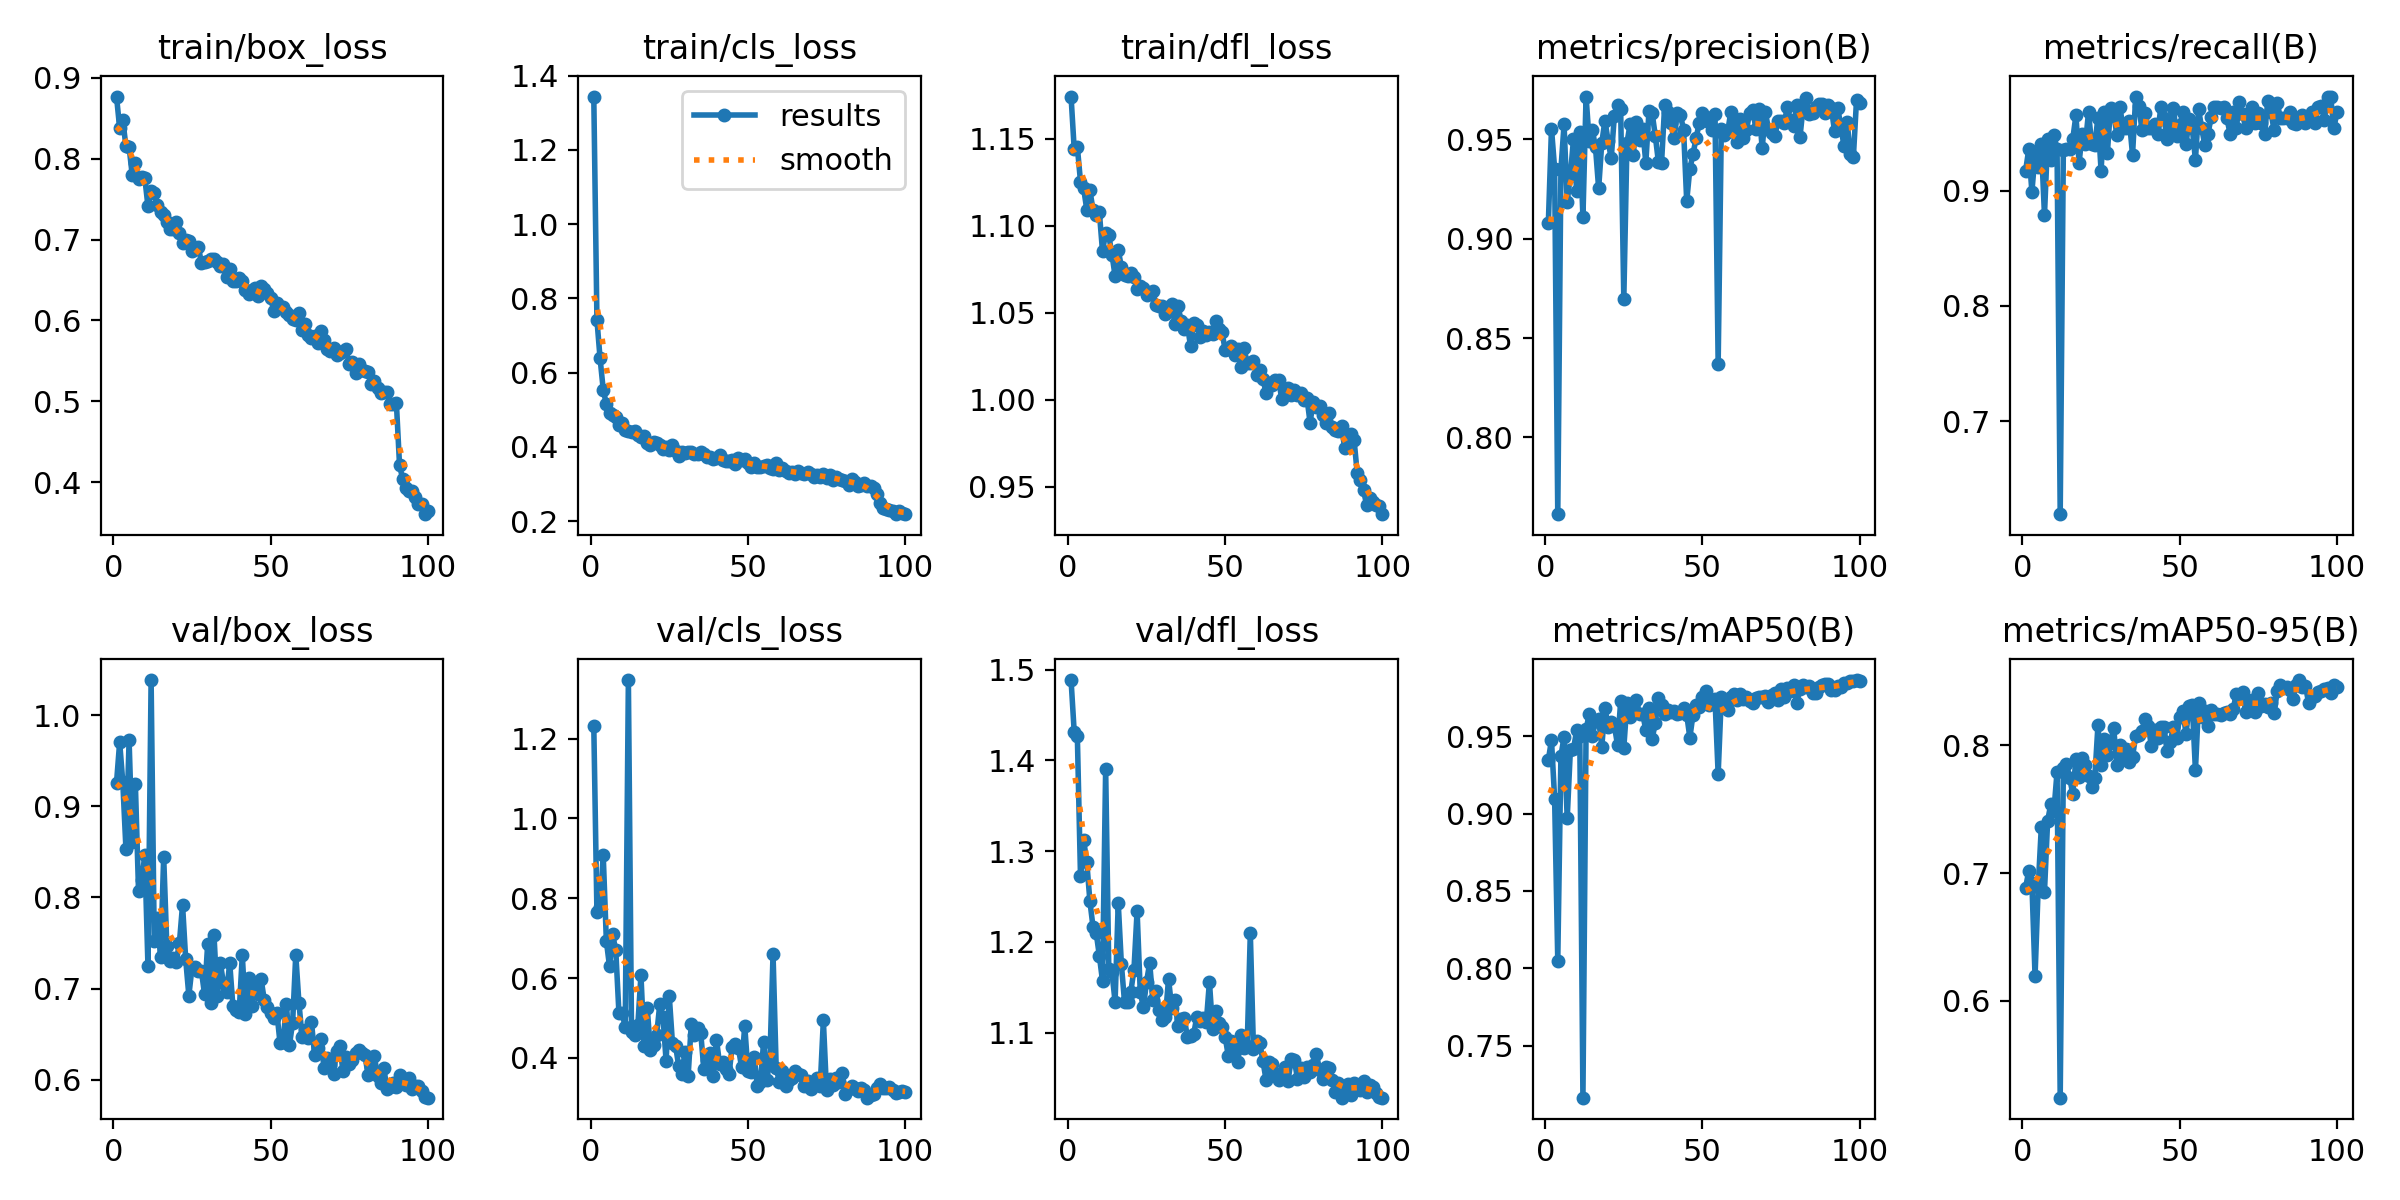

The data file committed next to this chart (first rows):
epoch, time, train/box_loss, train/cls_loss, train/dfl_loss, metrics/precision(B), metrics/recall(B), metrics/mAP50(B), metrics/mAP50-95(B), val/box_loss, val/cls_loss, val/dfl_loss, lr/pg0, lr/pg1, lr/pg2
1, 85.45, 0.8768, 1.344, 1.174, 0.9077, 0.9174, 0.9347, 0.6887, 0.9257, 1.232, 1.489, 0.0006603, 0.0006603, 0.0006603
2, 116.8, 0.838, 0.7424, 1.144, 0.9553, 0.9358, 0.9475, 0.7016, 0.9705, 0.7645, 1.431, 0.001314, 0.001314, 0.001314
3, 146.8, 0.8475, 0.6386, 1.145, 0.9352, 0.8991, 0.9097, 0.6919, 0.9263, 0.7772, 1.427, 0.001954, 0.001954, 0.001954
4, 280.5, 0.8152, 0.5546, 1.125, 0.7614, 0.9312, 0.805, 0.6193, 0.8531, 0.9079, 1.273, 0.001941, 0.001941, 0.001941
5, 309.5, 0.8145, 0.5145, 1.121, 0.9348, 0.9201, 0.9371, 0.6889, 0.9725, 0.6926, 1.313, 0.001921, 0.001921, 0.001921
6, 338.4, 0.7796, 0.4907, 1.109, 0.9574, 0.9404, 0.9497, 0.7363, 0.8609, 0.6294, 1.288, 0.001901, 0.001901, 0.001901
7, 368.3, 0.7947, 0.4854, 1.12, 0.9185, 0.8788, 0.897, 0.6855, 0.9241, 0.7093, 1.245, 0.001881, 0.001881, 0.001881
8, 398.8, 0.7749, 0.4806, 1.109, 0.9317, 0.9449, 0.9409, 0.7407, 0.8073, 0.6691, 1.216, 0.001861, 0.001861, 0.001861
9, 429.3, 0.7776, 0.4597, 1.106, 0.95, 0.9266, 0.9418, 0.754, 0.8192, 0.5115, 1.21, 0.001842, 0.001842, 0.001842
10, 459.7, 0.7759, 0.4635, 1.108, 0.924, 0.9484, 0.9538, 0.7487, 0.8465, 0.5135, 1.185, 0.001822, 0.001822, 0.001822
11, 490.2, 0.7412, 0.4444, 1.085, 0.9536, 0.9358, 0.9505, 0.7792, 0.7246, 0.4768, 1.157, 0.001802, 0.001802, 0.001802
12, 622.7, 0.7599, 0.4418, 1.096, 0.9107, 0.6193, 0.7163, 0.5242, 1.039, 1.347, 1.391, 0.001782, 0.001782, 0.001782
13, 657.8, 0.7578, 0.4391, 1.094, 0.9714, 0.9357, 0.9544, 0.7826, 0.7518, 0.4647, 1.17, 0.001762, 0.001762, 0.001762
14, 688.2, 0.7433, 0.4416, 1.083, 0.9488, 0.9358, 0.9644, 0.7855, 0.7777, 0.4575, 1.167, 0.001743, 0.001743, 0.001743
15, 718.7, 0.7346, 0.4312, 1.071, 0.9546, 0.9358, 0.9502, 0.7744, 0.7344, 0.4814, 1.134, 0.001723, 0.001723, 0.001723
16, 747.7, 0.731, 0.4259, 1.086, 0.9458, 0.9449, 0.96, 0.762, 0.8446, 0.6074, 1.243, 0.001703, 0.001703, 0.001703
17, 776.1, 0.7221, 0.429, 1.076, 0.9253, 0.9653, 0.9611, 0.7891, 0.747, 0.4302, 1.176, 0.001683, 0.001683, 0.001683
18, 804.1, 0.7127, 0.4107, 1.072, 0.9482, 0.9241, 0.9433, 0.7753, 0.7305, 0.5248, 1.134, 0.001663, 0.001663, 0.001663
19, 832.6, 0.7131, 0.4061, 1.071, 0.9594, 0.9495, 0.9685, 0.7901, 0.734, 0.4191, 1.133, 0.001644, 0.001644, 0.001644
20, 860.9, 0.7221, 0.4119, 1.073, 0.9491, 0.9403, 0.9563, 0.7848, 0.7296, 0.4317, 1.145, 0.001624, 0.001624, 0.001624
21, 889, 0.7076, 0.4101, 1.07, 0.9404, 0.9679, 0.9592, 0.7756, 0.7502, 0.4578, 1.169, 0.001604, 0.001604, 0.001604
22, 917.1, 0.6957, 0.4047, 1.064, 0.9618, 0.9404, 0.957, 0.7672, 0.7919, 0.536, 1.234, 0.001584, 0.001584, 0.001584
23, 944.8, 0.6989, 0.3947, 1.065, 0.967, 0.9396, 0.9444, 0.7745, 0.732, 0.503, 1.145, 0.001564, 0.001564, 0.001564
24, 972.5, 0.6988, 0.3984, 1.064, 0.965, 0.9633, 0.9725, 0.8155, 0.6924, 0.3917, 1.128, 0.001545, 0.001545, 0.001545
25, 1001, 0.6853, 0.3928, 1.06, 0.8695, 0.9172, 0.9426, 0.7849, 0.7228, 0.5554, 1.156, 0.001525, 0.001525, 0.001525
26, 1029, 0.6899, 0.4039, 1.061, 0.9481, 0.9679, 0.9717, 0.805, 0.7239, 0.4384, 1.177, 0.001505, 0.001505, 0.001505
27, 1057, 0.6913, 0.3897, 1.063, 0.9576, 0.9329, 0.9628, 0.7925, 0.7192, 0.4309, 1.136, 0.001485, 0.001485, 0.001485
28, 1085, 0.6714, 0.3765, 1.054, 0.9422, 0.972, 0.9705, 0.8016, 0.7193, 0.3791, 1.146, 0.001465, 0.001465, 0.001465
29, 1113, 0.6723, 0.3862, 1.054, 0.9588, 0.9679, 0.9734, 0.8139, 0.6936, 0.36, 1.125, 0.001446, 0.001446, 0.001446
30, 1140, 0.6734, 0.3828, 1.054, 0.9495, 0.9482, 0.9641, 0.7849, 0.7495, 0.4151, 1.114, 0.001426, 0.001426, 0.001426
31, 1438, 0.6754, 0.3859, 1.049, 0.9549, 0.9722, 0.9646, 0.8005, 0.6838, 0.3542, 1.117, 0.001406, 0.001406, 0.001406
32, 1466, 0.6754, 0.3863, 1.053, 0.9381, 0.9541, 0.9539, 0.7891, 0.7586, 0.4847, 1.159, 0.001386, 0.001386, 0.001386
33, 1494, 0.6725, 0.3809, 1.055, 0.9639, 0.9541, 0.9681, 0.797, 0.6918, 0.4562, 1.127, 0.001366, 0.001366, 0.001366
34, 1521, 0.6677, 0.3819, 1.044, 0.9632, 0.9605, 0.9484, 0.7866, 0.7283, 0.4738, 1.136, 0.001347, 0.001347, 0.001347
35, 1549, 0.67, 0.3851, 1.054, 0.9518, 0.9312, 0.9583, 0.7912, 0.706, 0.463, 1.107, 0.001327, 0.001327, 0.001327
36, 1576, 0.6536, 0.3805, 1.045, 0.9386, 0.9815, 0.9749, 0.8074, 0.6959, 0.371, 1.115, 0.001307, 0.001307, 0.001307
37, 1604, 0.6633, 0.3727, 1.041, 0.9381, 0.9735, 0.9703, 0.8078, 0.7282, 0.3947, 1.116, 0.001287, 0.001287, 0.001287
38, 1668, 0.6486, 0.3739, 1.043, 0.9674, 0.9528, 0.9647, 0.8115, 0.681, 0.4125, 1.095, 0.001267, 0.001267, 0.001267
39, 1696, 0.6488, 0.3666, 1.031, 0.9635, 0.9677, 0.9672, 0.8206, 0.6762, 0.3545, 1.096, 0.001248, 0.001248, 0.001248
40, 1724, 0.6525, 0.3703, 1.044, 0.9581, 0.9541, 0.9655, 0.8152, 0.6743, 0.4458, 1.099, 0.001228, 0.001228, 0.001228
41, 1752, 0.6485, 0.379, 1.043, 0.9507, 0.9541, 0.9667, 0.7993, 0.7368, 0.3855, 1.118, 0.001208, 0.001208, 0.001208
42, 1780, 0.6377, 0.3651, 1.036, 0.9631, 0.9581, 0.9647, 0.8121, 0.6726, 0.3891, 1.113, 0.001188, 0.001188, 0.001188
43, 1808, 0.633, 0.3623, 1.04, 0.9621, 0.9495, 0.9651, 0.8058, 0.7119, 0.3716, 1.116, 0.001168, 0.001168, 0.001168
44, 1837, 0.6377, 0.3619, 1.037, 0.9548, 0.9725, 0.9684, 0.8145, 0.6812, 0.3596, 1.112, 0.001149, 0.001149, 0.001149
45, 2096, 0.6404, 0.3641, 1.039, 0.9189, 0.9633, 0.964, 0.8144, 0.7065, 0.4271, 1.156, 0.001129, 0.001129, 0.001129
46, 2123, 0.63, 0.3525, 1.038, 0.9351, 0.9449, 0.9492, 0.7952, 0.6938, 0.4347, 1.104, 0.001109, 0.001109, 0.001109
47, 2151, 0.6421, 0.3696, 1.045, 0.9425, 0.9541, 0.964, 0.8023, 0.71, 0.4247, 1.124, 0.001089, 0.001089, 0.001089
48, 2179, 0.639, 0.3634, 1.041, 0.9506, 0.9718, 0.9704, 0.8147, 0.6871, 0.3761, 1.111, 0.001069, 0.001069, 0.001069
49, 2206, 0.6342, 0.3668, 1.039, 0.9582, 0.947, 0.9686, 0.8058, 0.6796, 0.4807, 1.106, 0.00105, 0.00105, 0.00105
50, 2234, 0.6278, 0.3564, 1.029, 0.9631, 0.9569, 0.9755, 0.8221, 0.6727, 0.3682, 1.096, 0.00103, 0.00103, 0.00103
51, 2262, 0.6121, 0.3449, 1.029, 0.9613, 0.9679, 0.9796, 0.8271, 0.6672, 0.3633, 1.074, 0.00101, 0.00101, 0.00101
52, 2290, 0.622, 0.356, 1.031, 0.9587, 0.9404, 0.9701, 0.8091, 0.6734, 0.403, 1.09, 0.0009902, 0.0009902, 0.0009902
53, 2318, 0.6163, 0.3464, 1.026, 0.9545, 0.9621, 0.9725, 0.8307, 0.6402, 0.3292, 1.08, 0.0009704, 0.0009704, 0.0009704
54, 2346, 0.6163, 0.3445, 1.029, 0.9626, 0.9541, 0.974, 0.8316, 0.6411, 0.3396, 1.067, 0.0009506, 0.0009506, 0.0009506
55, 2374, 0.6101, 0.3491, 1.019, 0.837, 0.9266, 0.9255, 0.7803, 0.6834, 0.4397, 1.097, 0.0009308, 0.0009308, 0.0009308
56, 2401, 0.6071, 0.3502, 1.03, 0.9549, 0.9705, 0.9756, 0.833, 0.6384, 0.3434, 1.083, 0.000911, 0.000911, 0.000911
57, 2429, 0.6019, 0.3441, 1.021, 0.9523, 0.9541, 0.97, 0.8223, 0.6626, 0.3952, 1.085, 0.0008912, 0.0008912, 0.0008912
58, 2457, 0.6011, 0.3398, 1.021, 0.9534, 0.9393, 0.9672, 0.8267, 0.7371, 0.6601, 1.209, 0.0008714, 0.0008714, 0.0008714
59, 2485, 0.6094, 0.3566, 1.022, 0.9635, 0.9495, 0.9754, 0.8148, 0.6847, 0.3747, 1.082, 0.0008516, 0.0008516, 0.0008516
60, 2513, 0.5884, 0.3377, 1.014, 0.9589, 0.9636, 0.9775, 0.8277, 0.6473, 0.3402, 1.091, 0.0008318, 0.0008318, 0.0008318
... 40 more rows
